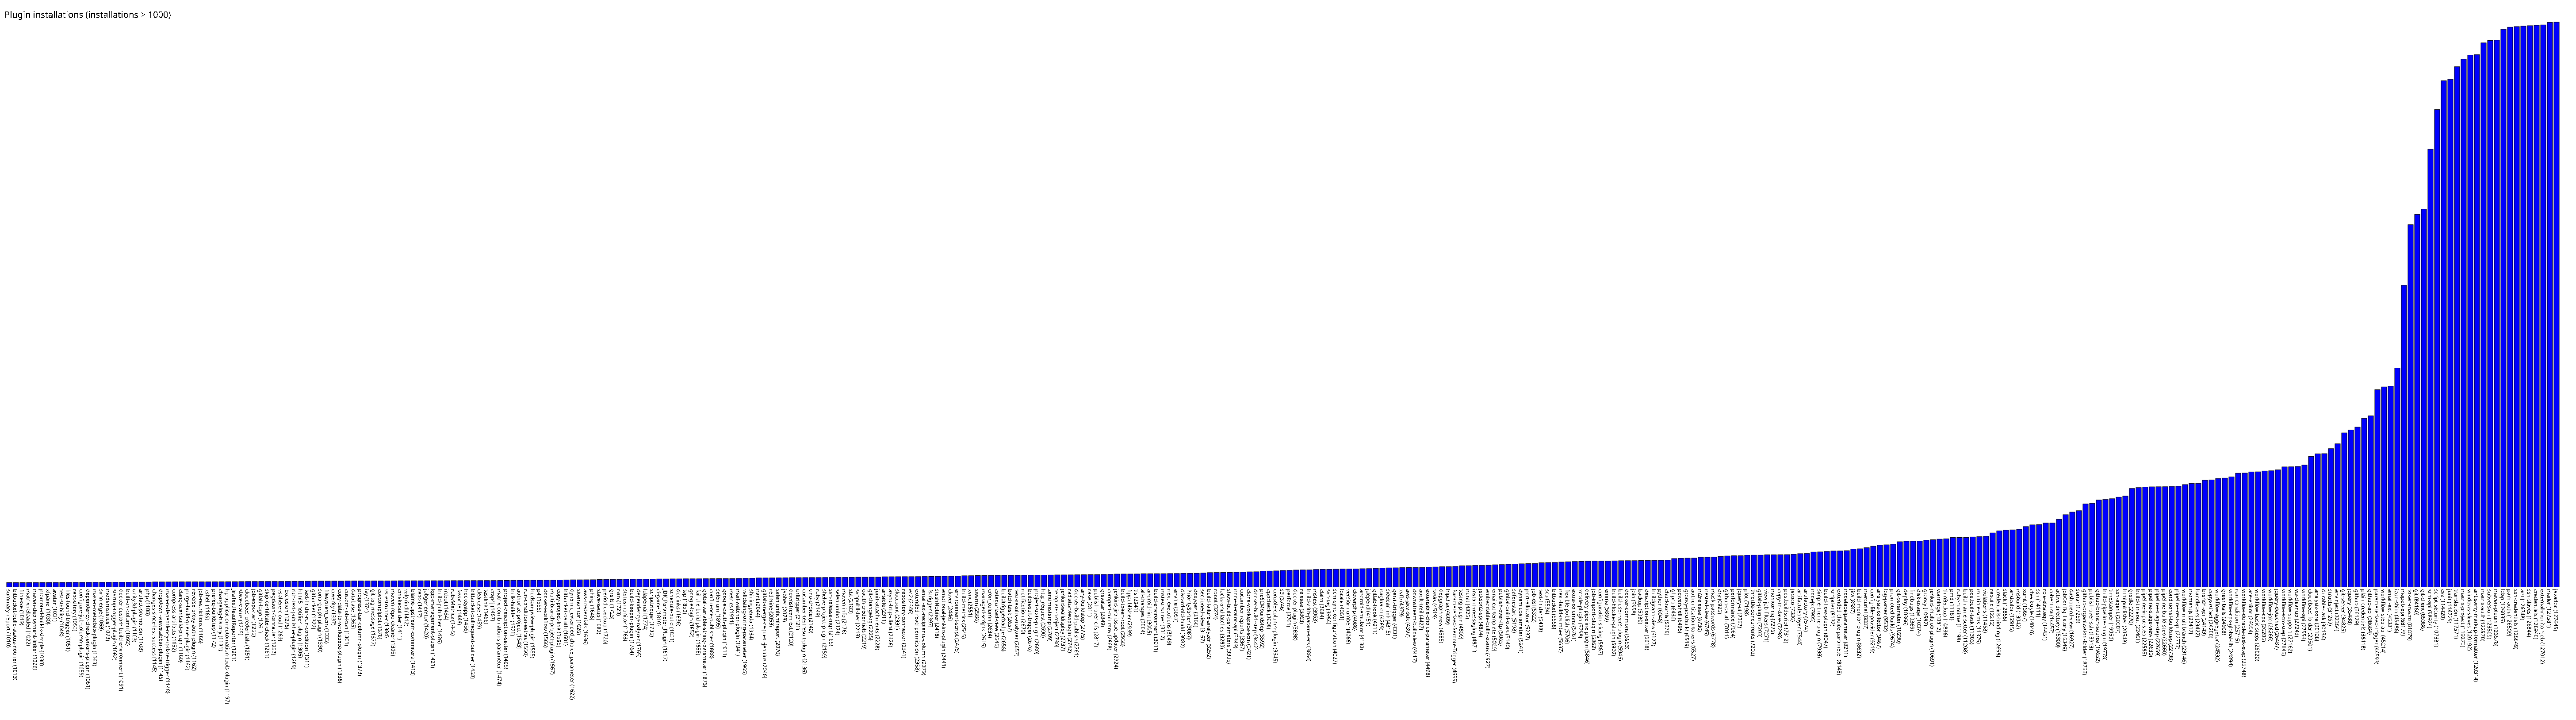

Source data for this figure (header and first rows):
summary_report, 1010
bitbucket-build-status-notifier, 1013
fitnesse, 1019
matrix-reloaded, 1022
maven-deployment-linker, 1029
promoted-builds-simple, 1030
xfpanel, 1030
avatar, 1031
test-stability, 1048
files-found-trigger, 1051
repository, 1053
configure-job-column-plugin, 1059
dependency-check-jenkins-plugin, 1061
maven-metadata-plugin, 1063
svnmerge, 1068
modernstatus, 1073
startup-trigger-plugin, 1082
docker-custom-build-environment, 1091
built-on-column, 1092
unity3d-plugin, 1103
artifact-promotion, 1108
php, 1108
changes-since-last-success, 1145
dropdown-viewstabbar-plugin, 1145
maven-dependency-update-trigger, 1148
compress-artifacts, 1152
clang-scanbuild-plugin, 1160
purge-build-queue-plugin, 1162
reverse-proxy-auth-plugin, 1162
job-restrictions, 1166
xshell, 1169
prereq-buildstep, 1172
changelog-history, 1181
hp-application-automation-tools-plugin, 1197
JiraTestResultReporter, 1201
slave-status, 1235
cloudbees-credentials, 1251
job-exporter, 1255
gitlab-logo, 1261
skip-certificate-check, 1261
pegdown-formatter, 1263
vsphere-cloud, 1269
Exclusion, 1276
rich-text-publisher-plugin, 1289
html5-notifier-plugin, 1306
text-finder-run-condition, 1311
gitbucket, 1322
sonargraph-plugin, 1330
filesystem_scm, 1333
coverity, 1337
copy-data-to-workspace-plugin, 1338
custom-job-icon, 1361
database, 1365
progress-bar-column-plugin, 1373
ivy, 1374
git-tag-message, 1377
covcomplplot, 1378
vstestrunner, 1384
maven-repo-cleaner, 1395
cmakebuilder, 1411
valgrind, 1412
... 324 more rows
